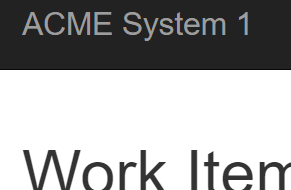
Task: UiPath REFramework Template
Workflow: System1_Navegate_Deshboard

Step 1: Attach Browser 'chrome.exe ACME' in window 'ACME System 1 - Work Items' (chrome.exe)

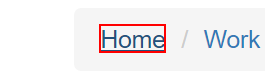
Step 2: click on the link 'Home'
